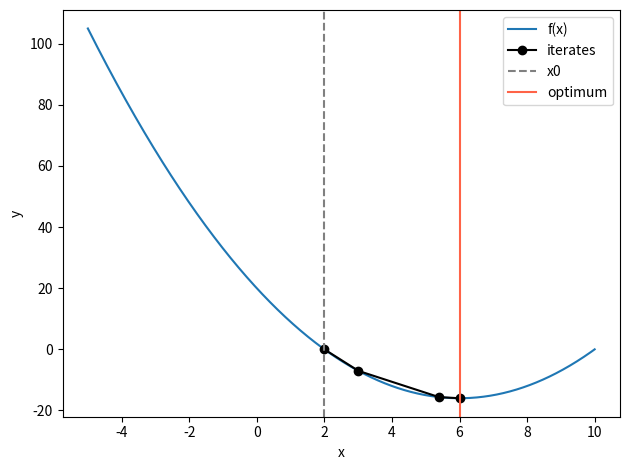

The script that saved this image:
# %%
import matplotlib.pyplot as plt
import numpy as np
from scipy.optimize import minimize


# Function to minimize
def f(x):
    y = (x**2) - (12 * x) + 20
    return y


# Starting guess
x_start = 2.0

# Collect iterates via callback (includes initial guess)
x_hist = [x_start]


def _callback(xk):
    # xk can be scalar or array-like depending on method
    try:
        x_val = float(xk[0])
    except Exception:
        x_val = float(xk)
    x_hist.append(x_val)


# optimizing
result = minimize(f, x_start, callback=_callback, options={"disp": True})

optimal_x = result.x[0]

x_plot = np.linspace(-5, 10, 1000)
plt.plot(x_plot, f(x_plot), label="f(x)")

# Plot optimization path (initial guess + per-iteration x)
x_hist_arr = np.array(x_hist)
y_hist_arr = f(x_hist_arr)
plt.plot(x_hist_arr, y_hist_arr, "o-", color="black", label="iterates")

# Mark initial guess and optimum
plt.axvline(x_start, color="gray", linestyle="--", label="x0")
plt.axvline(optimal_x, color="tomato", label="optimum")

plt.xlabel("x")
plt.ylabel("y")
plt.legend()
plt.tight_layout()
plt.show()

# %%
